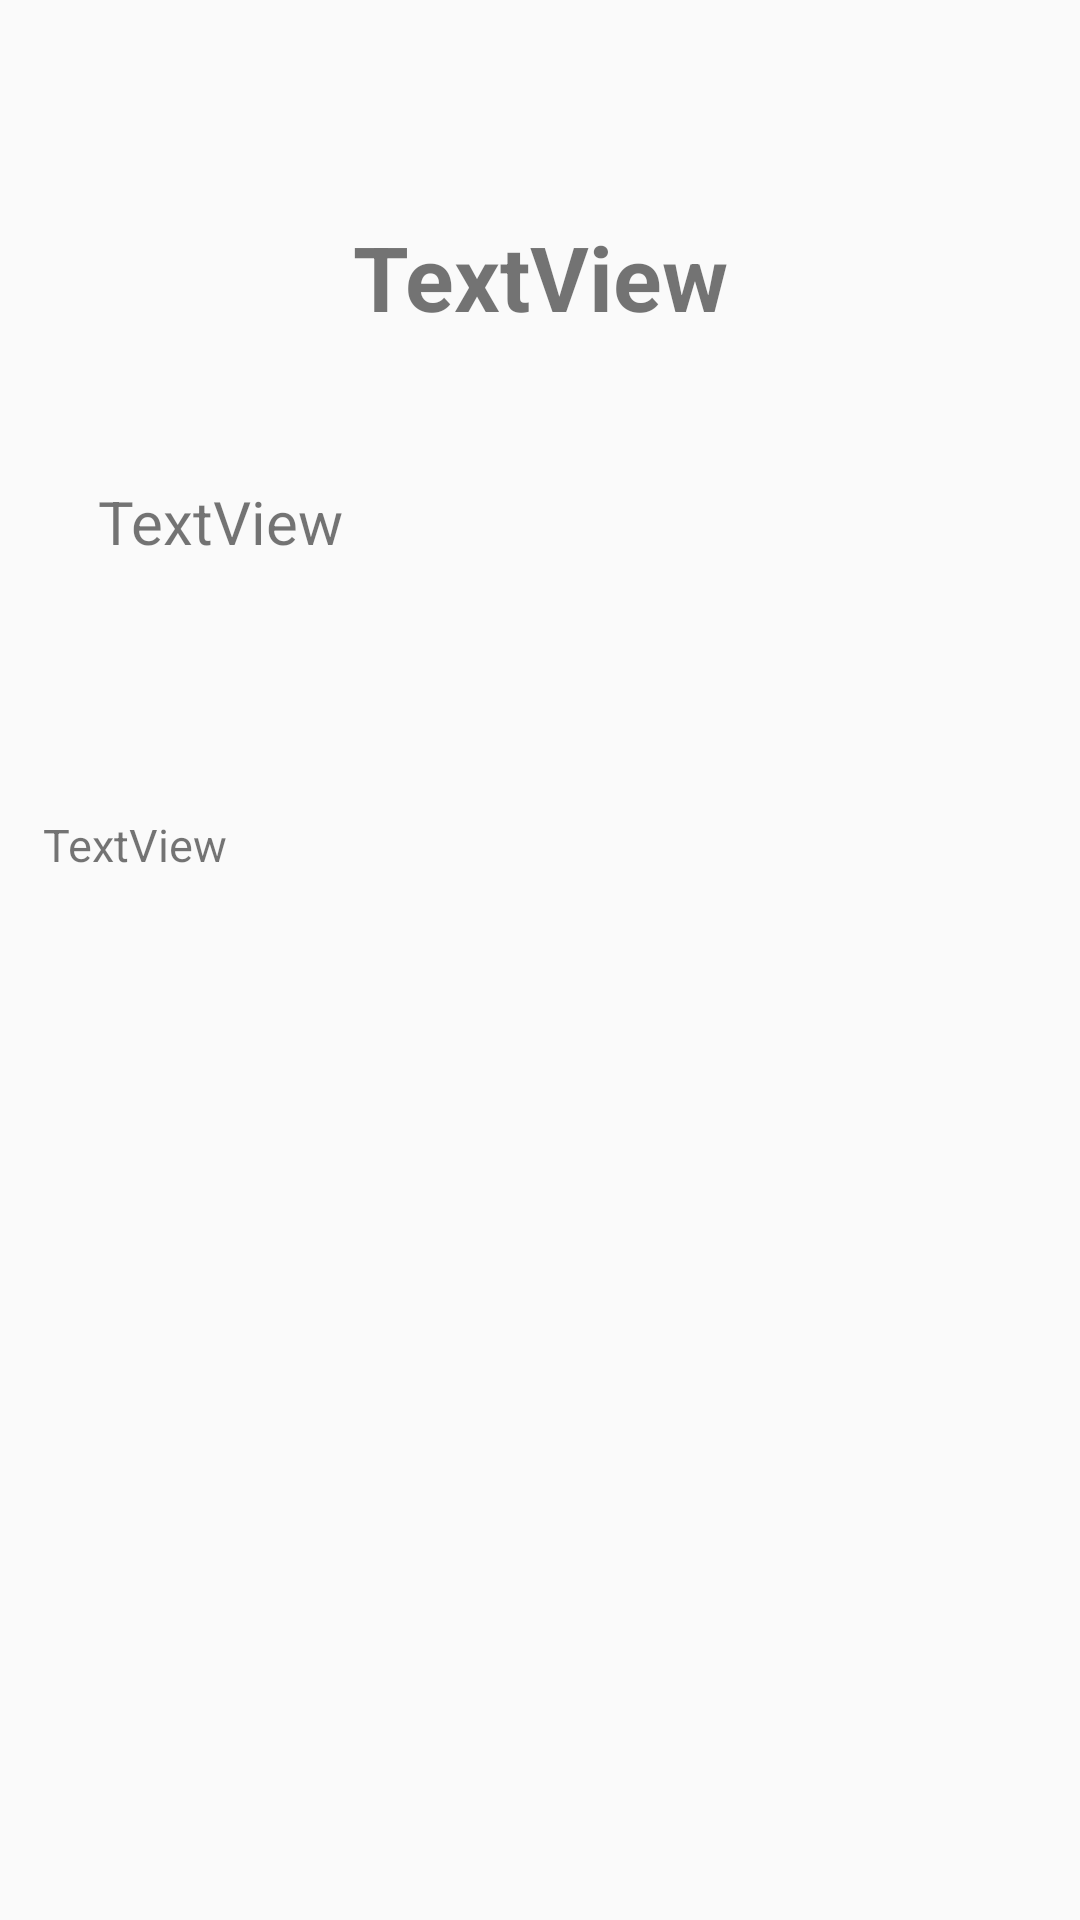

Reconstruct the res/layout file that produces this screen, plus the resources it refers to.
<!-- AndroidManifest.xml: application theme Theme.MenuMakanan -->
<!-- res/layout/activity_kedua.xml -->
<?xml version="1.0" encoding="utf-8"?>
<android.support.constraint.ConstraintLayout xmlns:android="http://schemas.android.com/apk/res/android"
    xmlns:app="http://schemas.android.com/apk/res-auto"
    xmlns:tools="http://schemas.android.com/tools"
    android:layout_width="match_parent"
    android:layout_height="match_parent"
    tools:context=".ActivityKedua"
    android:layout_margin="10dp">

    <ImageView
        android:id="@+id/mgambar"
        android:layout_width="wrap_content"
        android:layout_height="wrap_content"
        android:layout_marginTop="36dp"
        app:layout_constraintEnd_toEndOf="parent"
        app:layout_constraintHorizontal_bias="0.504"
        app:layout_constraintStart_toStartOf="parent"
        app:layout_constraintTop_toTopOf="parent"
        app:srcCompat="@drawable/nasgor" />

    <TextView
        android:id="@+id/nama"
        android:layout_width="wrap_content"
        android:layout_height="wrap_content"
        android:layout_marginTop="36dp"
        android:text="TextView"
        android:textSize="30sp"
        android:textStyle="bold"
        app:layout_constraintEnd_toEndOf="parent"
        app:layout_constraintStart_toStartOf="parent"
        app:layout_constraintTop_toBottomOf="@+id/mgambar" />

    <TextView
        android:id="@+id/deskripsi"
        android:layout_width="wrap_content"
        android:layout_height="wrap_content"
        android:layout_marginTop="48dp"
        android:text="TextView"
        android:textSize="20sp"
        android:textStyle="normal"
        app:layout_constraintEnd_toEndOf="parent"
        app:layout_constraintHorizontal_bias="0.117"
        app:layout_constraintStart_toStartOf="parent"
        app:layout_constraintTop_toBottomOf="@+id/nama" />

    <TextView
        android:id="@+id/harga"
        android:layout_width="wrap_content"
        android:layout_height="wrap_content"
        android:layout_marginTop="84dp"
        android:text="TextView"
        android:textSize="15sp"
        android:textStyle="normal"
        app:layout_constraintEnd_toEndOf="parent"
        app:layout_constraintHorizontal_bias="0.048"
        app:layout_constraintStart_toStartOf="parent"
        app:layout_constraintTop_toBottomOf="@+id/deskripsi" />
</android.support.constraint.ConstraintLayout>
<!-- resources referenced by this layout -->
<resources>
  <style name="Theme.MenuMakanan" parent="Theme.AppCompat.Light.DarkActionBar">
          
          <item name="colorPrimary">@color/purple_500</item>
          <item name="colorPrimaryDark">@color/purple_700</item>
          <item name="colorAccent">@color/teal_200</item>
          
      </style>
  <!-- not gathered from this repository: default colours our renderer supplied (Android Studio template values) -->
  <color name="purple_500">#FF6200EE</color>
  <color name="purple_700">#FF3700B3</color>
  <color name="teal_200">#FF03DAC5</color>
</resources>
